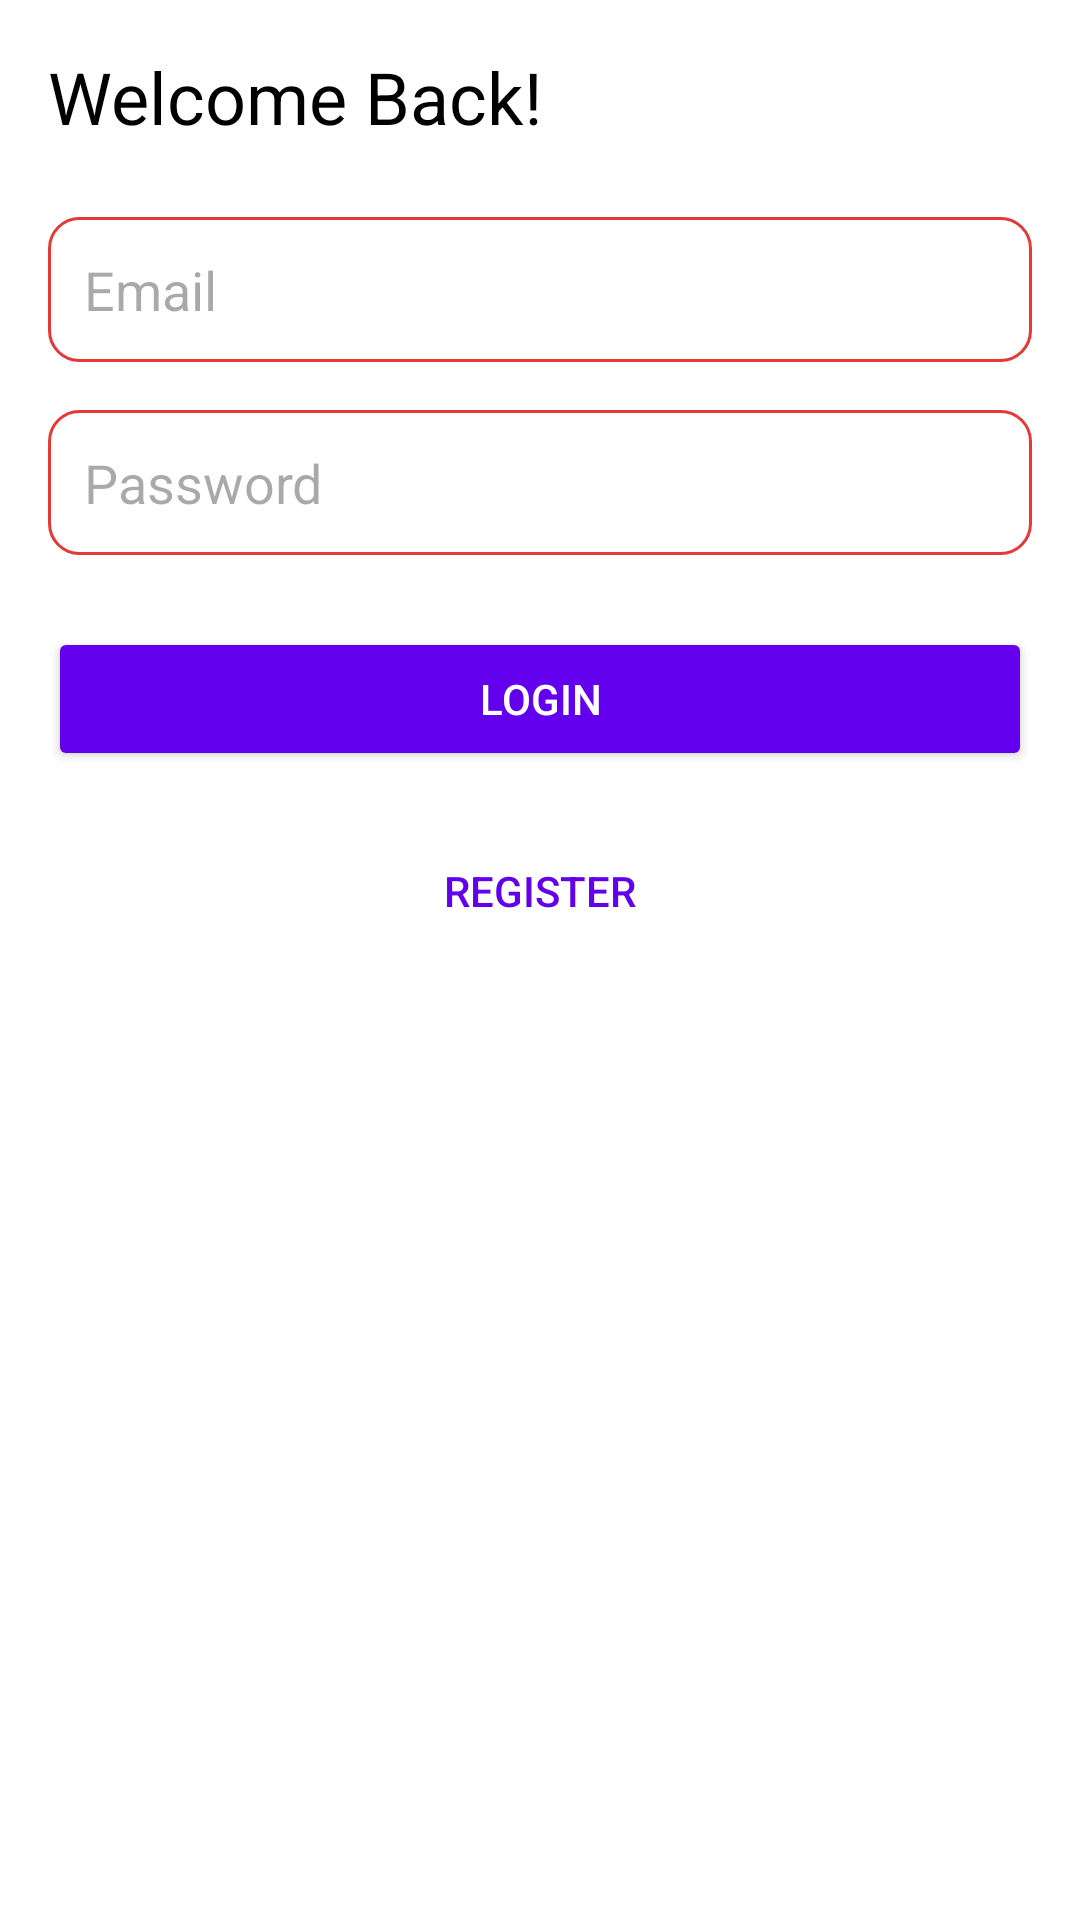

This screen was rendered from an Android layout file. Write that file and the resources it references.
<!-- AndroidManifest.xml: application theme Theme.MyApplication -->
<!-- res/layout/activity_driver_login.xml -->
<?xml version="1.0" encoding="utf-8"?>
<LinearLayout xmlns:android="http://schemas.android.com/apk/res/android"
    android:layout_width="match_parent"
    android:layout_height="match_parent"
    android:orientation="vertical"
    android:padding="16dp"
    android:background="@color/white">

    <TextView
        android:layout_width="wrap_content"
        android:layout_height="wrap_content"
        android:text="Welcome Back!"
        android:textSize="24sp"
        android:textColor="@color/black"
        android:layout_marginBottom="24dp" />

    <EditText
        android:id="@+id/email_edit_text"
        android:layout_width="match_parent"
        android:layout_height="wrap_content"
        android:hint="Email"
        android:padding="12dp"
        android:textColor="@color/black"
        android:background="@drawable/edit_text_background"
        android:layout_marginBottom="16dp" />

    <EditText
        android:id="@+id/password_edit_text"
        android:layout_width="match_parent"
        android:layout_height="wrap_content"
        android:hint="Password"
        android:inputType="textPassword"
        android:padding="12dp"
        android:textColor="@color/black"
        android:background="@drawable/edit_text_background"
        android:layout_marginBottom="24dp" />

    <Button
        android:id="@+id/login_button"
        android:layout_width="match_parent"
        android:layout_height="wrap_content"
        android:text="Login"
        android:textColor="@color/white"
        android:backgroundTint="@color/colorPrimary"
        android:layout_marginBottom="16dp" />

    <Button
        android:id="@+id/register_button"
        android:layout_width="match_parent"
        android:layout_height="wrap_content"
        android:text="Register"
        android:textColor="@color/colorPrimary"
        android:background="@android:color/transparent" />

</LinearLayout>
<!-- resources referenced by this layout -->
<resources>
  <color name="black">#FF000000</color>
  <color name="colorPrimary">#6200EE</color>
  <color name="white">#FFFFFFFF</color>
  <!-- drawable edit_text_background (drawable) -->
  <?xml version="1.0" encoding="utf-8"?>
  <shape xmlns:android="http://schemas.android.com/apk/res/android"
      android:shape="rectangle">
  
      <solid android:color="#FFFFFF"/> 
      <stroke
          android:width="1dp"
          android:color="#E53935"/> 
      <corners android:radius="10dp"/> 
  </shape>
  <style name="Theme.MyApplication" parent="Base.Theme.MyApplication" />
  <style name="Base.Theme.MyApplication" parent="Theme.Material3.DayNight.NoActionBar">
          
          
      </style>
</resources>
